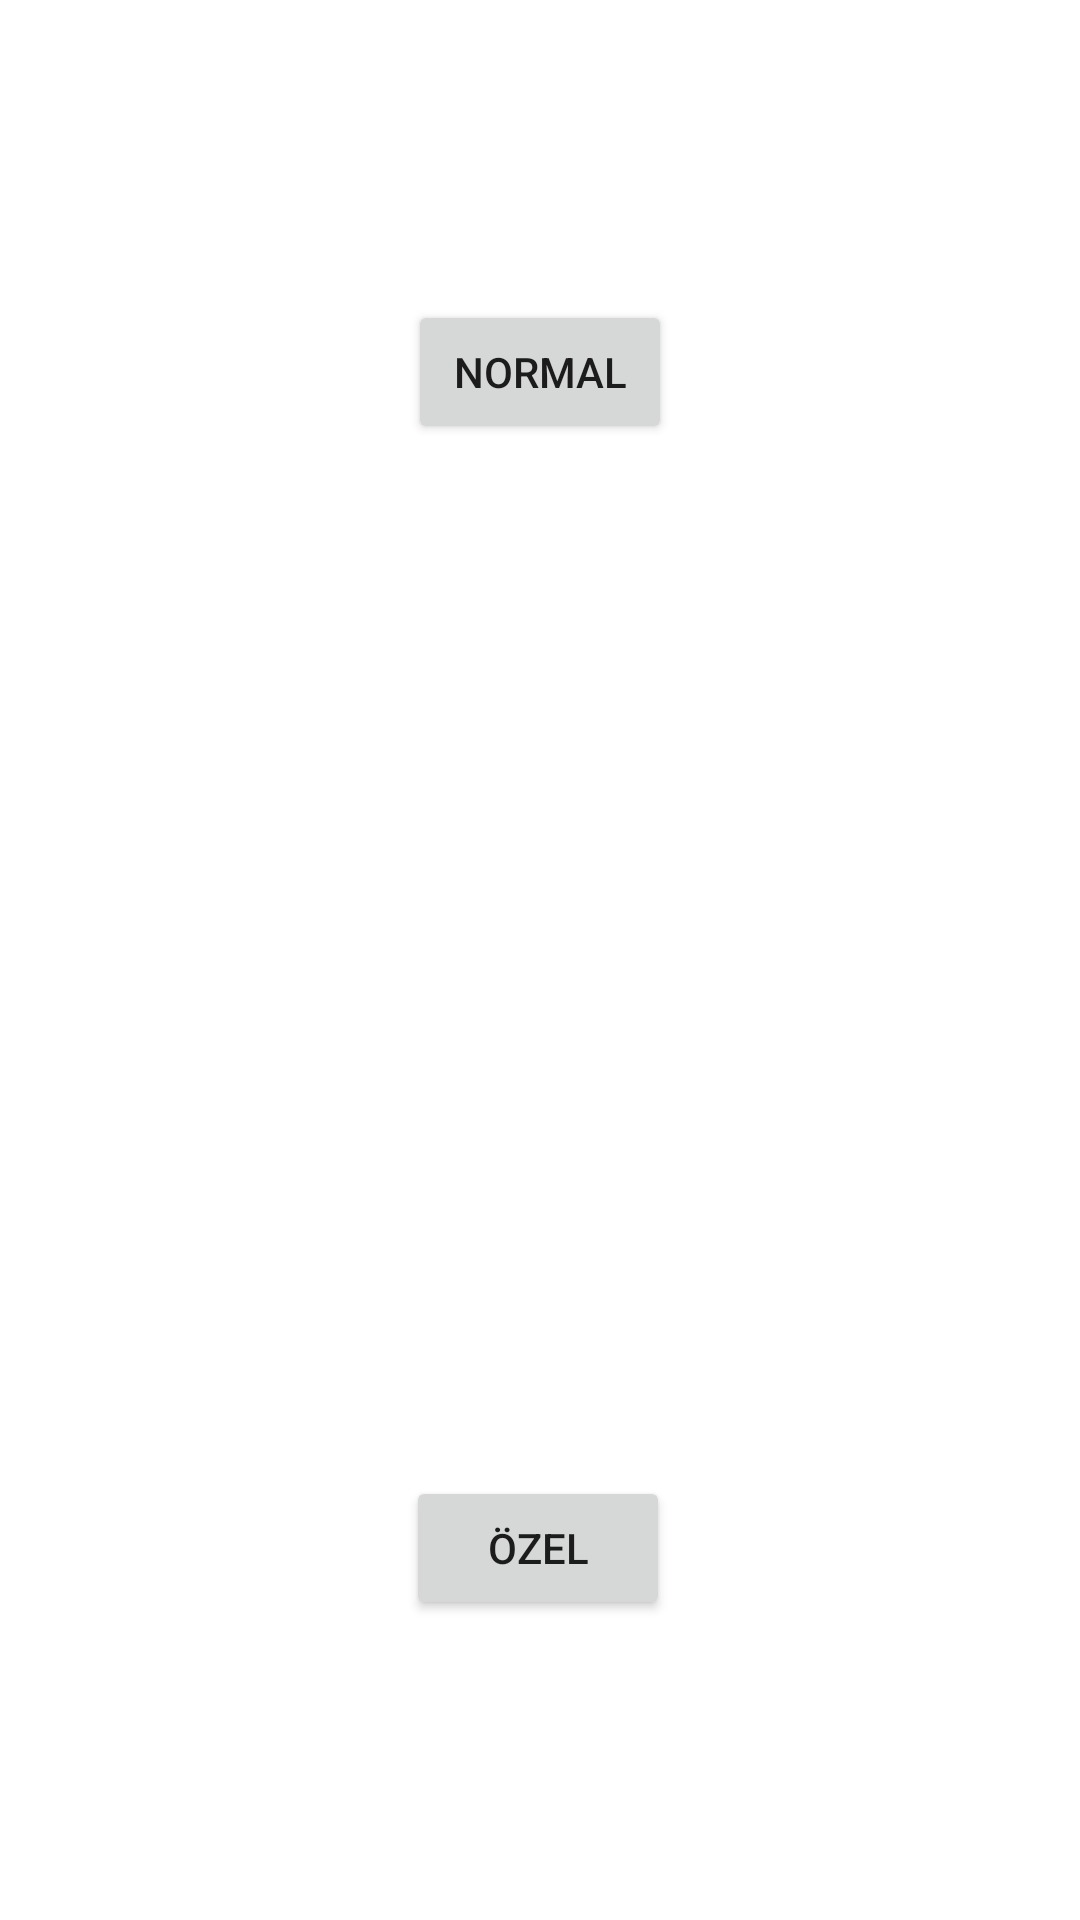

Here is an Android app screen rendered from its layout file. Give the layout XML and the strings, colors and styles it references.
<!-- AndroidManifest.xml: application theme Theme.AllertView -->
<!-- res/layout/activity_main.xml -->
<?xml version="1.0" encoding="utf-8"?>
<androidx.constraintlayout.widget.ConstraintLayout xmlns:android="http://schemas.android.com/apk/res/android"
    xmlns:app="http://schemas.android.com/apk/res-auto"
    xmlns:tools="http://schemas.android.com/tools"
    android:layout_width="match_parent"
    android:layout_height="match_parent"
    tools:context=".MainActivity">

    <Button
        android:id="@+id/buttonNormal"
        android:layout_width="wrap_content"
        android:layout_height="wrap_content"
        android:layout_marginTop="100dp"
        android:text="Normal"
        app:layout_constraintEnd_toEndOf="parent"
        app:layout_constraintHorizontal_bias="0.5"
        app:layout_constraintStart_toStartOf="parent"
        app:layout_constraintTop_toTopOf="parent" />

    <Button
        android:id="@+id/buttonOzel"
        android:layout_width="wrap_content"
        android:layout_height="wrap_content"
        android:layout_marginBottom="100dp"
        android:text="özel"
        app:layout_constraintBottom_toBottomOf="parent"
        app:layout_constraintEnd_toEndOf="parent"
        app:layout_constraintHorizontal_bias="0.498"
        app:layout_constraintStart_toStartOf="parent" />
</androidx.constraintlayout.widget.ConstraintLayout>
<!-- resources referenced by this layout -->
<resources>
  <style name="Theme.AllertView" parent="Theme.MaterialComponents.DayNight.DarkActionBar">
          
          <item name="colorPrimary">@color/purple_500</item>
          <item name="colorPrimaryVariant">@color/purple_700</item>
          <item name="colorOnPrimary">@color/white</item>
          
          <item name="colorSecondary">@color/teal_200</item>
          <item name="colorSecondaryVariant">@color/teal_700</item>
          <item name="colorOnSecondary">@color/black</item>
          
          <item name="android:statusBarColor">?attr/colorPrimaryVariant</item>
          
      </style>
  <!-- not gathered from this repository: default colours our renderer supplied (Android Studio template values) -->
  <color name="purple_500">#FF6200EE</color>
  <color name="purple_700">#FF3700B3</color>
  <color name="teal_200">#FF03DAC5</color>
  <color name="teal_700">#FF018786</color>
  <color name="black">#FF000000</color>
  <color name="white">#FFFFFFFF</color>
</resources>
